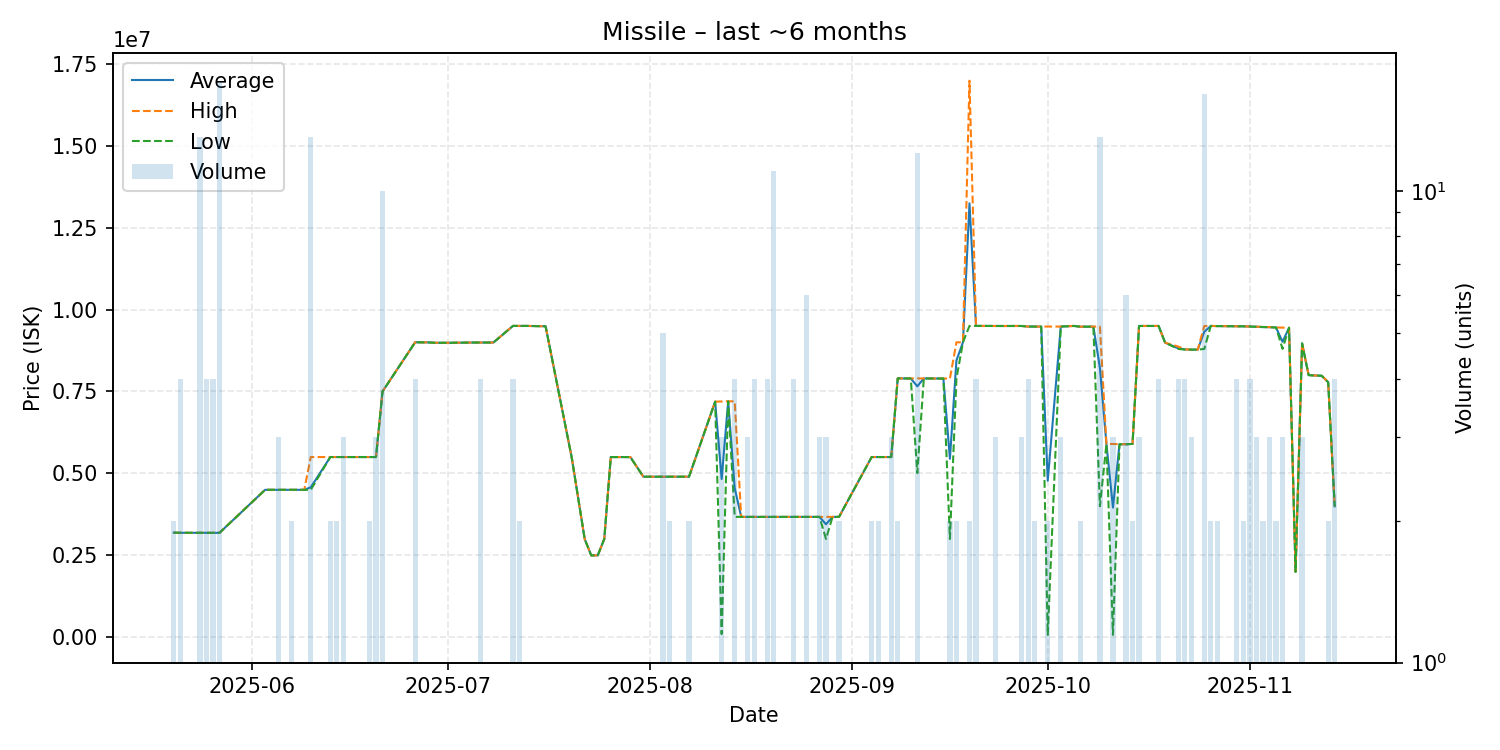

The file beside this chart, header and first rows:
date, average, highest, lowest, order_count, volume
2025-05-20, 3193000, 3193000, 3193000, 2, 2
2025-05-21, 3189000, 3189000, 3189000, 3, 4
2025-05-23, 3189000, 3189000, 3189000, 1, 1
2025-05-24, 3189000, 3189000, 3189000, 4, 13
2025-05-25, 3188000, 3189000, 3187000, 4, 4
2025-05-26, 3187000, 3187000, 3187000, 3, 4
2025-05-27, 3187824, 3189000, 3187000, 6, 17
2025-06-03, 4500000, 4500000, 4500000, 1, 1
2025-06-05, 4500000, 4500000, 4500000, 3, 3
2025-06-07, 4500000, 4500000, 4500000, 2, 2
2025-06-08, 4500000, 4500000, 4500000, 1, 1
2025-06-09, 4500000, 4500000, 4500000, 1, 1
2025-06-10, 4576923, 5500000, 4500000, 4, 13
2025-06-13, 5500000, 5500000, 5500000, 2, 2
2025-06-14, 5500000, 5500000, 5500000, 2, 2
2025-06-15, 5500000, 5500000, 5500000, 1, 3
2025-06-16, 5500000, 5500000, 5500000, 1, 1
2025-06-18, 5500000, 5500000, 5500000, 1, 1
2025-06-19, 5500000, 5500000, 5500000, 2, 2
2025-06-20, 5500000, 5500000, 5500000, 2, 3
2025-06-21, 7500000, 7500000, 7500000, 1, 10
2025-06-26, 9000000, 9000000, 9000000, 2, 4
2025-06-28, 8997000, 8997000, 8997000, 1, 1
2025-06-29, 8985000, 8985000, 8985000, 1, 1
2025-06-30, 8984000, 8984000, 8984000, 1, 1
2025-07-01, 8985000, 8985000, 8985000, 1, 1
2025-07-04, 8993000, 8993000, 8993000, 1, 1
2025-07-05, 8993000, 8993000, 8993000, 1, 1
2025-07-06, 8993000, 8993000, 8993000, 4, 4
2025-07-07, 8993000, 8993000, 8993000, 1, 1
2025-07-08, 8993000, 8993000, 8993000, 1, 1
2025-07-11, 9500000, 9500000, 9500000, 3, 4
2025-07-12, 9500000, 9500000, 9500000, 2, 2
2025-07-13, 9500000, 9500000, 9500000, 1, 1
2025-07-16, 9489000, 9489000, 9489000, 1, 1
2025-07-18, 7488000, 7488000, 7488000, 1, 1
2025-07-20, 5498000, 5498000, 5498000, 1, 1
2025-07-22, 2998000, 2998000, 2998000, 1, 1
2025-07-23, 2500000, 2500000, 2500000, 1, 1
2025-07-24, 2500000, 2500000, 2500000, 1, 1
2025-07-25, 2999000, 2999000, 2999000, 1, 1
2025-07-26, 5499000, 5499000, 5499000, 1, 1
2025-07-29, 5499000, 5499000, 5499000, 1, 1
2025-07-31, 4900000, 4900000, 4900000, 1, 1
2025-08-02, 4900000, 4900000, 4900000, 1, 1
2025-08-03, 4900000, 4900000, 4900000, 2, 5
2025-08-04, 4900000, 4900000, 4900000, 2, 2
2025-08-05, 4900000, 4900000, 4900000, 1, 1
2025-08-07, 4900000, 4900000, 4900000, 2, 2
2025-08-11, 7190000, 7190000, 7190000, 1, 1
2025-08-12, 4830000, 7195000, 100000, 3, 3
2025-08-13, 7200000, 7200000, 7200000, 1, 1
2025-08-14, 4556000, 7200000, 3675000, 4, 4
2025-08-15, 3674000, 3674000, 3674000, 1, 1
2025-08-16, 3674000, 3674000, 3674000, 3, 3
2025-08-17, 3674000, 3674000, 3674000, 3, 4
2025-08-18, 3674000, 3674000, 3674000, 1, 1
2025-08-19, 3674750, 3675000, 3674000, 3, 4
2025-08-20, 3675000, 3675000, 3675000, 2, 11
2025-08-21, 3675000, 3675000, 3675000, 1, 1
... 68 more rows
